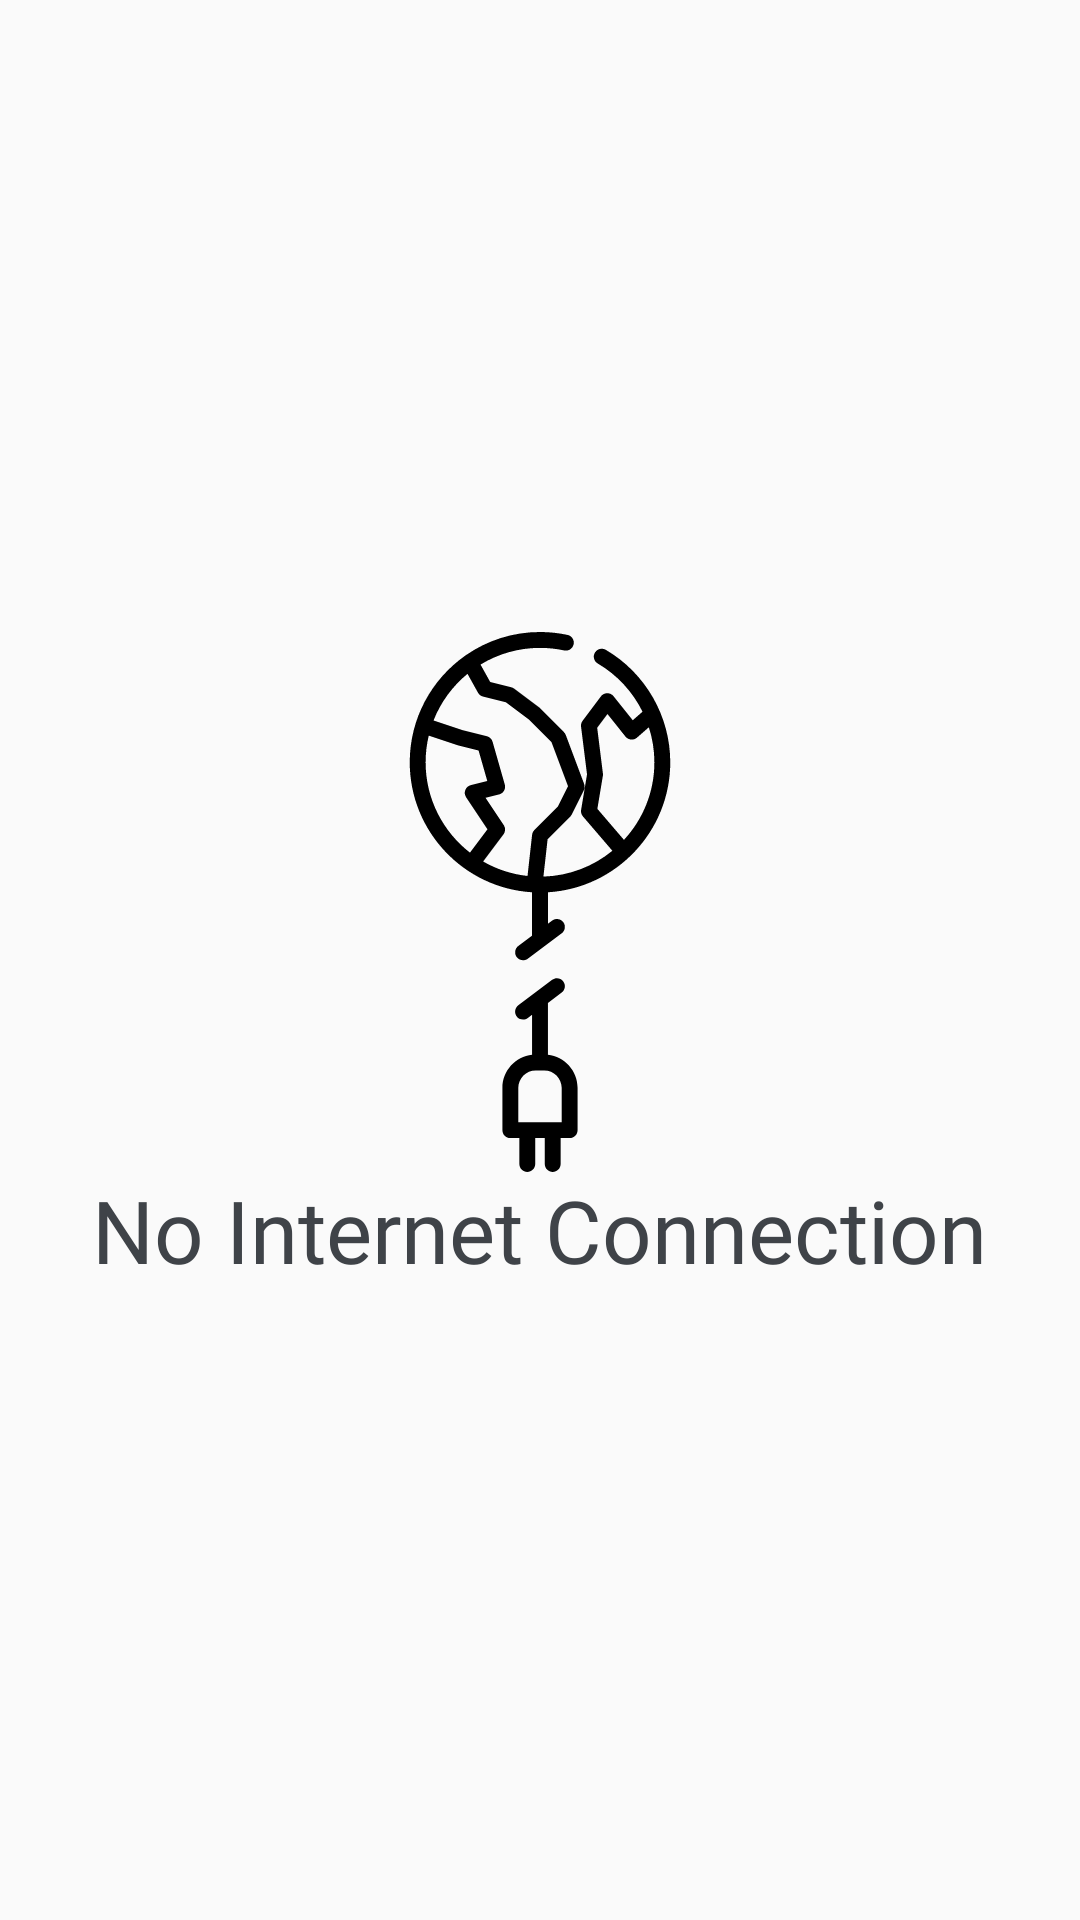

This screen was rendered from an Android layout file. Write that file and the resources it references.
<!-- AndroidManifest.xml: application theme AppTheme -->
<!-- res/layout/layout_no_internet.xml -->
<?xml version="1.0" encoding="utf-8"?>
<LinearLayout xmlns:android="http://schemas.android.com/apk/res/android"
    android:layout_width="match_parent"
    android:layout_height="match_parent"
    android:gravity="center"
    android:orientation="vertical">

    <ImageView
        android:layout_width="@dimen/splash_screen_image_size"
        android:layout_height="@dimen/splash_screen_image_size"
        android:src="@drawable/ic_no_internet" />

    <TextView
        android:layout_width="wrap_content"
        android:layout_height="wrap_content"
        android:text="@string/no_internet_title"
        android:textAppearance="@style/SemiBoldFont"
        android:textColor="@color/colorPrimary"
        android:textSize="14pt" />

</LinearLayout>
<!-- resources referenced by this layout -->
<resources>
  <color name="colorPrimary">#3F4348</color>
  <dimen name="splash_screen_image_size">180dp</dimen>
  <!-- drawable ic_no_internet: vector/xml drawable (drawable, 3617 chars, omitted) -->
  <string name="no_internet_title">No Internet Connection</string>
  <style name="SemiBoldFont" parent="android:TextAppearance">
          <item name="android:fontFamily">@font/roboto_medium</item>
      </style>
  <style name="AppTheme" parent="Theme.AppCompat.Light.NoActionBar">
          
          <item name="colorPrimary">@color/colorPrimary</item>
          <item name="colorPrimaryDark">@color/colorPrimaryDark</item>
          <item name="colorAccent">@color/colorAccent</item>
      </style>
  <color name="colorPrimaryDark">#24282E</color>
  <color name="colorAccent">#E1E4E8</color>
</resources>
